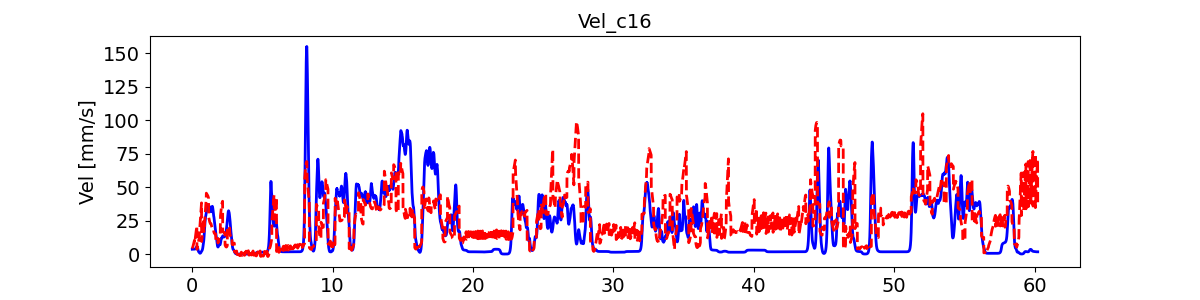

The data file committed next to this chart (first rows):
, pred_vel, pred_vel_x, pred_vel_y, label_vel, label_vel_x, label_vel_y
0, 4.44, 0.1854, 0.4575, 3.885, -0.6148, 3.546
1, 4.678, 0.1954, 0.1638, 3.887, -0.611, 3.586
2, 4.897, 0.2015, -0.1467, 3.888, -0.6018, 3.619
3, 5.205, 0.1731, -0.4042, 3.889, -0.5871, 3.646
4, 5.477, 0.1766, -0.6898, 3.889, -0.5663, 3.667
5, 5.761, 0.1862, -0.9602, 3.889, -0.5388, 3.684
6, 6.055, 0.1907, -1.209, 3.887, -0.5038, 3.696
7, 6.359, 0.1921, -1.457, 3.886, -0.4603, 3.704
8, 6.673, 0.1807, -1.687, 3.883, -0.407, 3.708
9, 7.004, 0.1769, -1.89, 3.88, -0.3422, 3.709
10, 7.365, 0.1674, -2.064, 3.878, -0.2877, 3.706
11, 7.754, 0.1204, -2.253, 3.878, -0.2418, 3.699
12, 8.132, 0.09208, -2.419, 3.879, -0.2031, 3.688
13, 8.526, 0.05039, -2.591, 3.881, -0.1706, 3.673
14, 8.9, 0.02573, -2.673, 3.885, -0.1431, 3.654
15, 9.277, -0.01241, -2.715, 3.891, -0.12, 3.629
16, 9.628, -0.04987, -2.811, 3.899, -0.1004, 3.598
17, 9.978, -0.09623, -2.898, 3.909, -0.08391, 3.561
18, 10.3, -0.1152, -2.914, 3.921, -0.0699, 3.515
19, 10.64, -0.1399, -2.915, 3.936, -0.05799, 3.46
20, 8.824, -2.899, -4.656, 3.954, -0.04781, 3.393
21, 9.322, -2.941, -5.139, 3.975, -0.03907, 3.314
22, 9.831, -2.991, -5.667, 4.002, -0.0315, 3.219
23, 10.44, -3.069, -6.2, 4.033, -0.02488, 3.106
24, 11.08, -3.132, -6.795, 4.07, -0.019, 2.971
25, 11.7, -3.184, -7.382, 4.115, -0.01369, 2.81
26, 12.33, -3.244, -7.966, 4.168, -0.008797, 2.619
27, 13, -3.317, -8.564, 4.232, -0.004164, 2.392
28, 13.69, -3.403, -9.175, 4.307, 0.0003434, 2.121
29, 14.39, -3.483, -9.78, 4.397, 0.004861, 1.799
30, 15.11, -3.579, -10.36, 4.504, 0.009525, 1.417
31, 15.86, -3.703, -10.97, 4.631, 0.01447, 0.9617
32, 16.58, -3.819, -11.54, 4.782, 0.01986, 0.4206
33, 17.32, -3.942, -12.12, 4.962, 0.02584, -0.2228
34, 18.03, -4.053, -12.61, 5.175, 0.03259, -0.9877
35, 18.78, -4.243, -13.13, 5.429, 0.04033, -1.897
36, 19.41, -4.355, -13.58, 5.626, 0.04927, -2.643
37, 20.08, -4.477, -14.07, 5.77, 0.05969, -3.247
38, 20.66, -4.56, -14.44, 5.866, 0.0719, -3.727
39, 21.22, -4.631, -14.76, 5.918, 0.08627, -4.099
40, 3.847, -0.9194, -1.273, 5.926, 0.1032, -4.373
41, 4.171, -0.9044, -1.608, 5.891, 0.1233, -4.557
42, 4.484, -0.895, -1.968, 5.812, 0.147, -4.657
43, 4.896, -0.926, -2.288, 5.687, 0.1752, -4.676
44, 5.291, -0.9272, -2.657, 5.511, 0.2086, -4.614
45, 5.681, -0.9201, -3.009, 5.28, 0.2483, -4.47
46, 6.081, -0.922, -3.343, 4.951, 0.2954, -4.203
47, 6.501, -0.932, -3.682, 4.514, 0.3514, -3.806
48, 6.937, -0.9572, -4.015, 3.956, 0.4179, -3.267
49, 7.398, -0.98, -4.322, 3.488, 0.4708, -2.817
50, 7.888, -1.013, -4.61, 3.098, 0.5115, -2.442
51, 8.413, -1.079, -4.921, 2.773, 0.5414, -2.132
52, 8.929, -1.137, -5.211, 2.503, 0.5612, -1.876
53, 9.466, -1.209, -5.507, 2.28, 0.5717, -1.668
54, 9.991, -1.273, -5.717, 2.099, 0.5731, -1.501
55, 10.55, -1.387, -5.939, 1.952, 0.5655, -1.37
56, 11.04, -1.465, -6.169, 1.837, 0.5486, -1.272
57, 11.56, -1.557, -6.421, 1.717, 0.5219, -1.158
58, 12.02, -1.617, -6.572, 1.59, 0.4847, -1.027
59, 12.5, -1.68, -6.704, 1.452, 0.4358, -0.8726
... 7,161 more rows
